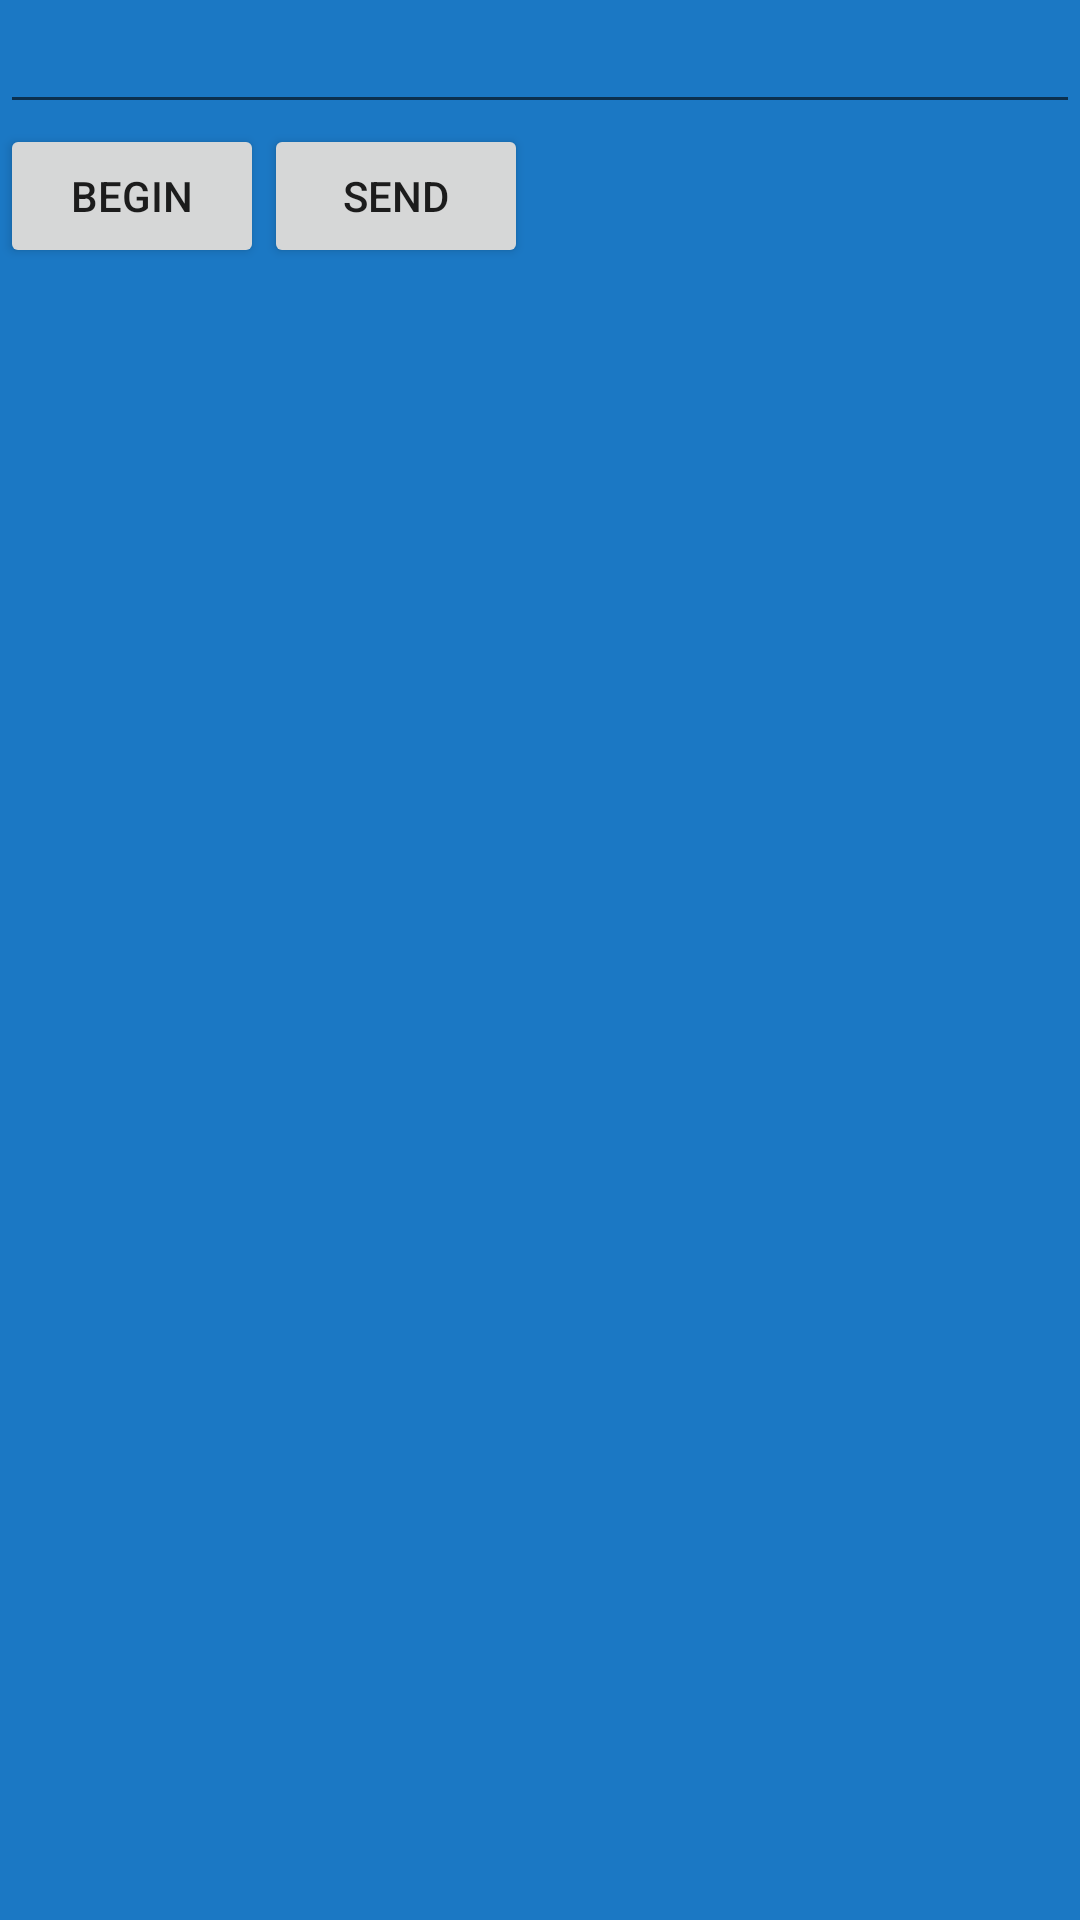

The Android layout XML behind this screen, and the referenced resources:
<!-- AndroidManifest.xml: application theme AppTheme -->
<!-- res/layout/activity_usb_connection.xml -->
<RelativeLayout xmlns:android="http://schemas.android.com/apk/res/android"
    xmlns:app="http://schemas.android.com/apk/res-auto"
    xmlns:tools="http://schemas.android.com/tools"
    android:layout_width="match_parent"
    android:layout_height="match_parent"
    android:background="#1b78c4"
    tools:context="com.example.gioti.temperaturemonitor.UsbConnection">

    <EditText
        android:layout_width="wrap_content"
        android:layout_height="wrap_content"
        android:id="@+id/editText"
        android:layout_alignParentTop="true"
        android:layout_alignParentRight="true"
        android:layout_alignParentEnd="true"
        android:layout_alignParentLeft="true"
        android:layout_alignParentStart="true" />

    <Button
        android:layout_width="wrap_content"
        android:layout_height="wrap_content"
        android:text="Begin"
        android:id="@+id/buttonStart"
        android:layout_below="@+id/editText"
        android:layout_alignParentLeft="true"
        android:layout_alignParentStart="true"
        android:onClick="onClickStart"/>

    <Button
        android:layout_width="wrap_content"
        android:layout_height="wrap_content"
        android:text="Send"
        android:id="@+id/buttonSend"
        android:onClick="onClickSend"
        android:layout_below="@+id/editText"
        android:layout_toRightOf="@+id/buttonStart"
        android:layout_toEndOf="@+id/buttonStart" />

    <TextView
        android:layout_width="wrap_content"
        android:layout_height="wrap_content"
        android:id="@+id/textView"
        android:layout_below="@+id/buttonSend"
        android:layout_alignParentLeft="true"
        android:layout_alignParentStart="true"
        android:layout_alignRight="@+id/editText"
        android:layout_alignEnd="@+id/editText"
        android:layout_alignParentBottom="true" />


</RelativeLayout>
<!-- resources referenced by this layout -->
<resources>
  <style name="AppTheme" parent="Theme.AppCompat.Light.NoActionBar">
          
          <item name="colorPrimary">@color/colorPrimary</item>
          <item name="colorPrimaryDark">@color/colorPrimaryDark</item>
          <item name="colorAccent">@color/colorAccent</item>
      </style>
  <color name="colorPrimary">#393939</color>
  <color name="colorPrimaryDark">#0b0b0b</color>
  <color name="colorAccent">#FF4081</color>
</resources>
